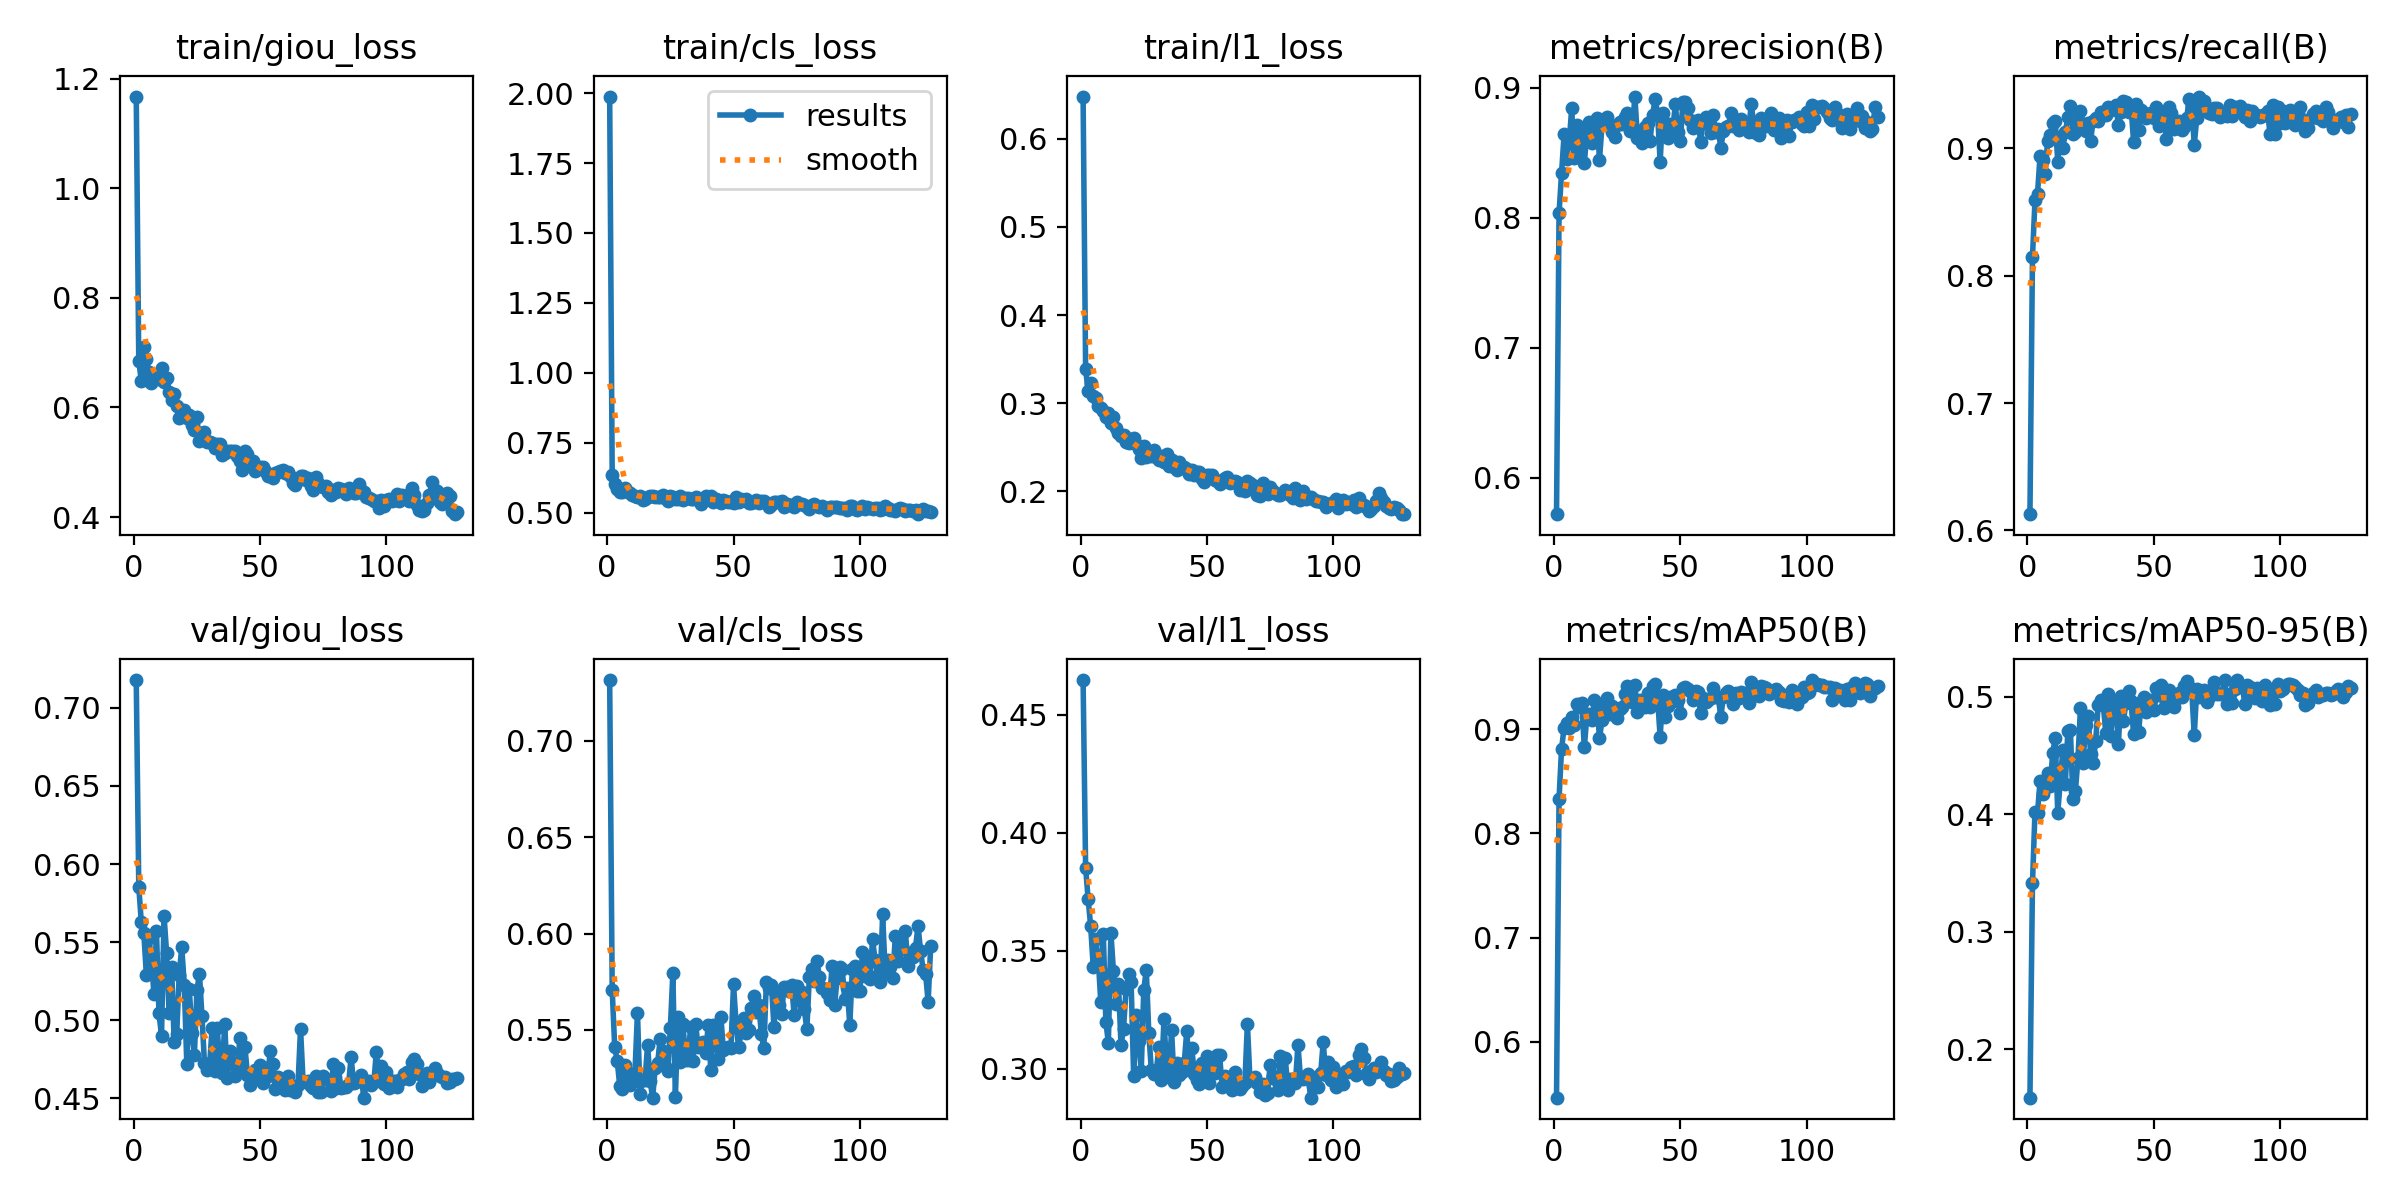

Source data for this figure (header and first rows):
epoch, train/giou_loss, train/cls_loss, train/l1_loss, metrics/precision(B), metrics/recall(B), metrics/mAP50(B), metrics/mAP50-95(B), val/giou_loss, val/cls_loss, val/l1_loss, lr/pg0, lr/pg1, lr/pg2
1, 1.167, 1.988, 0.6481, 0.572, 0.6127, 0.5462, 0.1589, 0.7177, 0.7316, 0.4648, 0.003323, 0.003323, 0.003323
2, 0.6842, 0.6332, 0.3384, 0.8034, 0.8148, 0.8336, 0.3413, 0.5855, 0.5709, 0.3852, 0.00664, 0.00664, 0.00664
3, 0.6491, 0.6021, 0.3133, 0.8345, 0.8593, 0.8814, 0.4022, 0.5627, 0.5409, 0.3718, 0.009941, 0.009941, 0.009941
4, 0.7098, 0.586, 0.3225, 0.864, 0.8643, 0.9015, 0.4011, 0.5559, 0.5339, 0.3604, 0.009926, 0.009926, 0.009926
5, 0.688, 0.5747, 0.3077, 0.8451, 0.8942, 0.9058, 0.4283, 0.5291, 0.5206, 0.3433, 0.009926, 0.009926, 0.009926
6, 0.6645, 0.5741, 0.3056, 0.8575, 0.8907, 0.9016, 0.417, 0.5525, 0.5194, 0.3551, 0.009901, 0.009901, 0.009901
7, 0.6438, 0.5867, 0.297, 0.8841, 0.8801, 0.9117, 0.4257, 0.5399, 0.532, 0.3466, 0.009876, 0.009876, 0.009876
8, 0.6522, 0.5786, 0.2944, 0.8461, 0.906, 0.9042, 0.4353, 0.5165, 0.5271, 0.3281, 0.009851, 0.009851, 0.009851
9, 0.6583, 0.5705, 0.2912, 0.8713, 0.9106, 0.9248, 0.4239, 0.557, 0.5212, 0.3572, 0.009827, 0.009827, 0.009827
10, 0.6511, 0.5641, 0.2844, 0.8477, 0.9201, 0.9216, 0.4518, 0.5045, 0.5251, 0.3199, 0.009802, 0.009802, 0.009802
11, 0.6726, 0.5607, 0.2889, 0.8642, 0.9218, 0.9251, 0.4652, 0.4901, 0.5277, 0.311, 0.009777, 0.009777, 0.009777
12, 0.6473, 0.5551, 0.2775, 0.8418, 0.8896, 0.8827, 0.4012, 0.5668, 0.559, 0.3577, 0.009753, 0.009753, 0.009753
13, 0.653, 0.5598, 0.2843, 0.8656, 0.909, 0.913, 0.4284, 0.5434, 0.5168, 0.3415, 0.009728, 0.009728, 0.009728
14, 0.6279, 0.5455, 0.2716, 0.8737, 0.9005, 0.9151, 0.4547, 0.5049, 0.524, 0.3274, 0.009703, 0.009703, 0.009703
15, 0.6136, 0.5499, 0.2658, 0.8571, 0.913, 0.909, 0.4259, 0.534, 0.5242, 0.336, 0.009678, 0.009678, 0.009678
16, 0.6253, 0.5562, 0.2627, 0.8599, 0.9245, 0.928, 0.4709, 0.4862, 0.5421, 0.3099, 0.009654, 0.009654, 0.009654
17, 0.6019, 0.5589, 0.2635, 0.8769, 0.9336, 0.925, 0.4714, 0.491, 0.5233, 0.317, 0.009629, 0.009629, 0.009629
18, 0.5812, 0.5578, 0.2556, 0.8445, 0.9116, 0.8915, 0.4129, 0.5292, 0.5148, 0.3336, 0.009604, 0.009604, 0.009604
19, 0.5899, 0.5566, 0.2551, 0.871, 0.9125, 0.9086, 0.42, 0.5469, 0.53, 0.34, 0.009579, 0.009579, 0.009579
20, 0.5958, 0.5542, 0.2588, 0.8751, 0.9213, 0.9172, 0.4475, 0.5228, 0.533, 0.3366, 0.009555, 0.009555, 0.009555
21, 0.5813, 0.5541, 0.2608, 0.8772, 0.9296, 0.9304, 0.4908, 0.4722, 0.5453, 0.2969, 0.00953, 0.00953, 0.00953
22, 0.5854, 0.5638, 0.2535, 0.8707, 0.919, 0.9152, 0.4432, 0.5201, 0.539, 0.3227, 0.009505, 0.009505, 0.009505
23, 0.5674, 0.5512, 0.2479, 0.8657, 0.9135, 0.9223, 0.4762, 0.492, 0.5311, 0.3118, 0.00948, 0.00948, 0.00948
24, 0.5592, 0.542, 0.2382, 0.862, 0.9199, 0.9149, 0.4835, 0.4775, 0.5286, 0.299, 0.009456, 0.009456, 0.009456
25, 0.5818, 0.5583, 0.251, 0.8712, 0.906, 0.911, 0.4513, 0.5191, 0.5507, 0.3334, 0.009431, 0.009431, 0.009431
26, 0.5383, 0.5554, 0.2386, 0.8737, 0.9218, 0.9197, 0.4432, 0.5298, 0.5794, 0.3419, 0.009406, 0.009406, 0.009406
27, 0.5539, 0.548, 0.2423, 0.8724, 0.9239, 0.922, 0.4624, 0.5027, 0.5149, 0.315, 0.009381, 0.009381, 0.009381
28, 0.5559, 0.5483, 0.24, 0.8776, 0.9213, 0.9336, 0.4927, 0.4724, 0.5566, 0.2994, 0.009357, 0.009357, 0.009357
29, 0.5366, 0.5596, 0.2466, 0.8802, 0.9287, 0.942, 0.4971, 0.4682, 0.5333, 0.2978, 0.009332, 0.009332, 0.009332
30, 0.5377, 0.5453, 0.2393, 0.8663, 0.9287, 0.9314, 0.4935, 0.4707, 0.5532, 0.2992, 0.009307, 0.009307, 0.009307
31, 0.5352, 0.5506, 0.2351, 0.8681, 0.9265, 0.9262, 0.4692, 0.4949, 0.5345, 0.3093, 0.009282, 0.009282, 0.009282
32, 0.5259, 0.5534, 0.2402, 0.8931, 0.9323, 0.9429, 0.5025, 0.4674, 0.5345, 0.2954, 0.009258, 0.009258, 0.009258
33, 0.5337, 0.5467, 0.2333, 0.8615, 0.9304, 0.9167, 0.4669, 0.4953, 0.5512, 0.3211, 0.009233, 0.009233, 0.009233
34, 0.5338, 0.5495, 0.2419, 0.8665, 0.9312, 0.9285, 0.4921, 0.4727, 0.534, 0.3006, 0.009208, 0.009208, 0.009208
35, 0.5131, 0.5559, 0.2282, 0.8572, 0.9341, 0.925, 0.4952, 0.4666, 0.5531, 0.2966, 0.009183, 0.009183, 0.009183
36, 0.5167, 0.5511, 0.2352, 0.8696, 0.9181, 0.9217, 0.4599, 0.4976, 0.5408, 0.3164, 0.009158, 0.009158, 0.009158
37, 0.5208, 0.5321, 0.2276, 0.8725, 0.9282, 0.9352, 0.5009, 0.4628, 0.5415, 0.2943, 0.009134, 0.009134, 0.009134
38, 0.5203, 0.543, 0.2243, 0.8588, 0.9376, 0.9216, 0.4793, 0.4806, 0.5437, 0.3026, 0.009109, 0.009109, 0.009109
39, 0.5204, 0.5576, 0.2334, 0.8788, 0.9365, 0.9415, 0.495, 0.473, 0.5382, 0.2974, 0.009084, 0.009084, 0.009084
40, 0.5212, 0.5556, 0.2264, 0.8911, 0.9285, 0.9434, 0.5049, 0.464, 0.5524, 0.2986, 0.009059, 0.009059, 0.009059
41, 0.5118, 0.5585, 0.2276, 0.8799, 0.9329, 0.93, 0.4963, 0.4677, 0.5293, 0.3023, 0.009035, 0.009035, 0.009035
42, 0.5019, 0.5375, 0.2246, 0.8427, 0.9054, 0.8923, 0.4681, 0.4887, 0.5523, 0.3158, 0.00901, 0.00901, 0.00901
43, 0.4853, 0.5475, 0.2199, 0.8808, 0.9347, 0.9334, 0.4867, 0.4695, 0.5447, 0.3014, 0.008985, 0.008985, 0.008985
44, 0.5201, 0.5435, 0.2235, 0.8662, 0.9142, 0.9123, 0.4697, 0.483, 0.5347, 0.3088, 0.00896, 0.00896, 0.00896
45, 0.5145, 0.5346, 0.2186, 0.8614, 0.9306, 0.9224, 0.4955, 0.4649, 0.5565, 0.2977, 0.008936, 0.008936, 0.008936
46, 0.4978, 0.5463, 0.222, 0.8722, 0.9278, 0.9314, 0.4994, 0.4584, 0.5394, 0.2952, 0.008911, 0.008911, 0.008911
47, 0.5027, 0.5411, 0.2215, 0.8676, 0.9241, 0.9273, 0.4865, 0.4661, 0.5406, 0.2936, 0.008886, 0.008886, 0.008886
48, 0.4849, 0.539, 0.2142, 0.8871, 0.9273, 0.9329, 0.4957, 0.4683, 0.5412, 0.3026, 0.008861, 0.008861, 0.008861
49, 0.4889, 0.5362, 0.2106, 0.8657, 0.9277, 0.9281, 0.4972, 0.464, 0.5406, 0.2986, 0.008837, 0.008837, 0.008837
50, 0.4921, 0.536, 0.2185, 0.8589, 0.9241, 0.9155, 0.4887, 0.4714, 0.5736, 0.3052, 0.008812, 0.008812, 0.008812
51, 0.4918, 0.5541, 0.2185, 0.8893, 0.9324, 0.9401, 0.5077, 0.4597, 0.5536, 0.2941, 0.008787, 0.008787, 0.008787
52, 0.4843, 0.5393, 0.2178, 0.8892, 0.9177, 0.9406, 0.5013, 0.4695, 0.5408, 0.3006, 0.008762, 0.008762, 0.008762
53, 0.4745, 0.5501, 0.2128, 0.8847, 0.9199, 0.9393, 0.5098, 0.464, 0.5487, 0.2981, 0.008738, 0.008738, 0.008738
54, 0.4752, 0.5447, 0.2113, 0.8751, 0.9281, 0.9365, 0.4903, 0.4802, 0.5561, 0.3059, 0.008713, 0.008713, 0.008713
55, 0.4711, 0.5481, 0.2077, 0.8688, 0.9074, 0.9285, 0.4951, 0.4722, 0.5485, 0.3059, 0.008688, 0.008688, 0.008688
56, 0.4806, 0.5342, 0.2122, 0.8711, 0.9324, 0.9369, 0.5061, 0.4562, 0.5497, 0.2923, 0.008663, 0.008663, 0.008663
57, 0.4828, 0.5346, 0.2146, 0.8751, 0.9281, 0.9357, 0.4963, 0.4639, 0.5615, 0.2967, 0.008639, 0.008639, 0.008639
58, 0.4848, 0.5387, 0.2157, 0.8584, 0.9151, 0.9154, 0.4909, 0.4624, 0.5676, 0.295, 0.008614, 0.008614, 0.008614
59, 0.485, 0.5451, 0.2094, 0.8734, 0.9171, 0.9306, 0.4992, 0.458, 0.5592, 0.2943, 0.008589, 0.008589, 0.008589
60, 0.4796, 0.5349, 0.21, 0.8776, 0.9218, 0.9264, 0.5034, 0.4555, 0.5631, 0.2912, 0.008564, 0.008564, 0.008564
... 68 more rows
